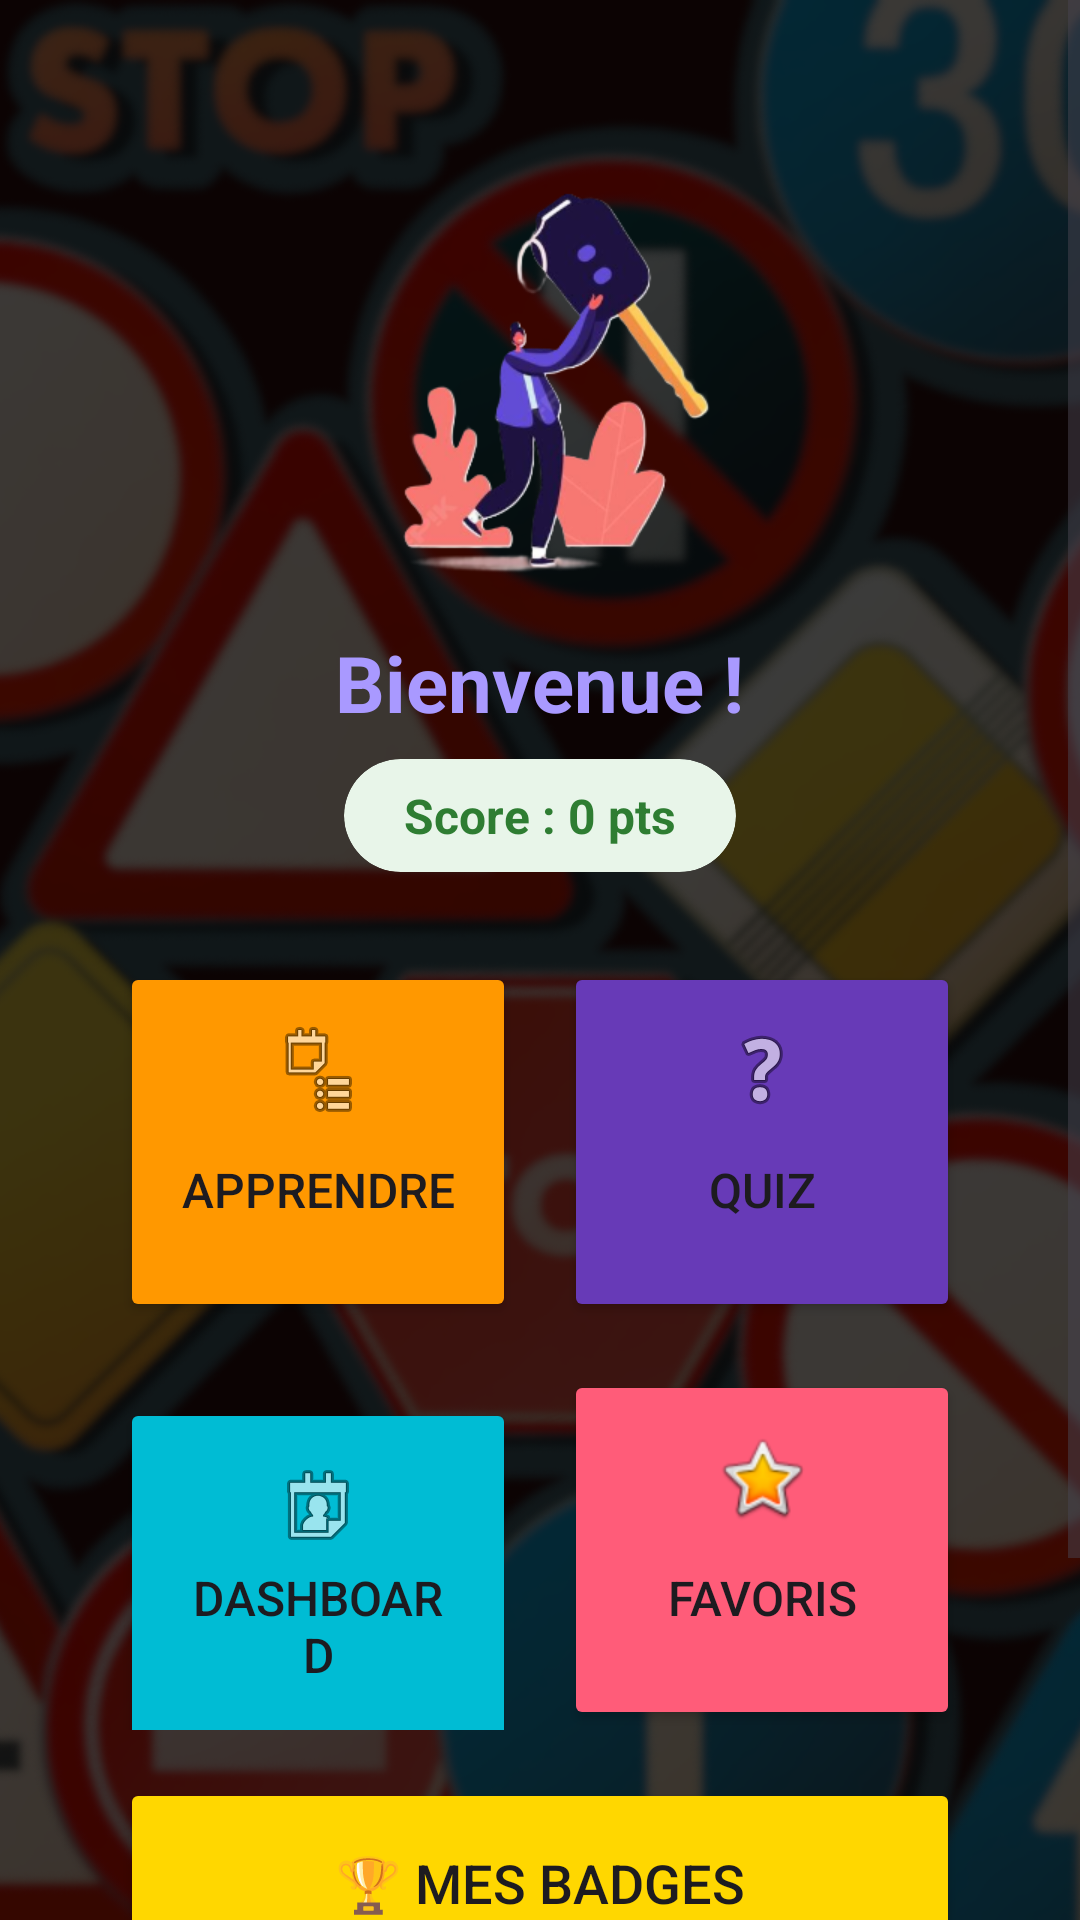

Reconstruct the res/layout file that produces this screen, plus the resources it refers to.
<!-- AndroidManifest.xml: application theme Theme.EduCode -->
<!-- res/layout/activity_profile.xml -->
<?xml version="1.0" encoding="utf-8"?>
<FrameLayout xmlns:android="http://schemas.android.com/apk/res/android"
    xmlns:app="http://schemas.android.com/apk/res-auto"
    android:layout_width="match_parent"
    android:layout_height="match_parent">

    
    <ImageView
        android:layout_width="match_parent"
        android:layout_height="match_parent"
        android:src="@drawable/i7"
        android:scaleType="centerCrop"
        />

    
    <ScrollView
        android:layout_width="match_parent"
        android:layout_height="match_parent"
        android:fillViewport="true">

        <LinearLayout
            android:layout_width="match_parent"
            android:layout_height="wrap_content"
            android:gravity="center_horizontal"
            android:orientation="vertical"
            android:padding="24dp">

            
            
            <androidx.cardview.widget.CardView
                android:layout_width="120dp"
                android:layout_height="130dp"
                android:layout_marginTop="40dp"
                app:cardElevation="0dp"
                app:cardPreventCornerOverlap="false"
                app:cardBackgroundColor="@android:color/transparent">

                <ImageView
                    android:layout_width="121dp"
                    android:layout_height="130dp"
                    android:scaleType="centerCrop"
                    android:src="@drawable/img" />
            </androidx.cardview.widget.CardView>

            <TextView
                android:id="@+id/tvWelcome"
                android:layout_width="wrap_content"
                android:layout_height="wrap_content"
                android:layout_marginTop="16dp"
                android:text="Bienvenue !"
                android:textColor="#A999FF"
                android:textSize="26sp"
                android:textStyle="bold" />

            
            <androidx.cardview.widget.CardView
                android:layout_width="wrap_content"
                android:layout_height="wrap_content"
                android:layout_marginTop="8dp"
                android:layout_marginBottom="30dp"
                app:cardCornerRadius="20dp"
                app:cardBackgroundColor="#E8F5E9"
                app:cardElevation="0dp">
                <TextView
                    android:id="@+id/tvScore"
                    android:layout_width="wrap_content"
                    android:layout_height="wrap_content"
                    android:paddingStart="20dp"
                    android:paddingEnd="20dp"
                    android:paddingTop="8dp"
                    android:paddingBottom="8dp"
                    android:text="Score : 0 pts"
                    android:textColor="#2E7D32"
                    android:textSize="16sp"
                    android:textStyle="bold" />
            </androidx.cardview.widget.CardView>

            
            <LinearLayout
                android:layout_width="280dp"
                android:layout_height="wrap_content"
                android:orientation="vertical">

                
                <LinearLayout
                    android:layout_width="match_parent"
                    android:layout_height="wrap_content"
                    android:orientation="horizontal"
                    android:weightSum="2"
                    android:layout_marginBottom="16dp">

                    
                    <Button
                        android:id="@+id/btnLearn"
                        android:layout_width="0dp"
                        android:layout_height="120dp"
                        android:layout_weight="1"
                        android:layout_marginEnd="8dp"
                        android:text="Apprendre"
                        android:textSize="16sp"
                        android:backgroundTint="#FF9800"
                        android:drawableTop="@android:drawable/ic_menu_agenda"
                        android:padding="20dp"
                        app:cornerRadius="16dp"
                        android:elevation="4dp"/>

                    
                    <Button
                        android:id="@+id/btnStartQuiz"
                        android:layout_width="0dp"
                        android:layout_height="120dp"
                        android:layout_weight="1"
                        android:layout_marginStart="8dp"
                        android:text="Quiz"
                        android:textSize="16sp"
                        android:backgroundTint="#673AB7"
                        android:drawableTop="@android:drawable/ic_menu_help"
                        android:padding="20dp"
                        app:cornerRadius="16dp"
                        android:elevation="4dp"/>
                </LinearLayout>

                
                <LinearLayout
                    android:layout_width="match_parent"
                    android:layout_height="wrap_content"
                    android:orientation="horizontal"
                    android:weightSum="2"
                    android:layout_marginBottom="16dp">

                    
                    <Button
                        android:id="@+id/btnDashboard"
                        android:layout_width="0dp"
                        android:layout_height="120dp"
                        android:layout_weight="1"
                        android:layout_marginEnd="8dp"
                        android:text="Dashboard"
                        android:textSize="16sp"
                        android:backgroundTint="#00BCD4"
                        android:drawableTop="@android:drawable/ic_menu_my_calendar"
                        android:padding="20dp"
                        app:cornerRadius="16dp"
                        android:elevation="4dp"/>

                    
                    <Button
                        android:id="@+id/btnFavorites"
                        android:layout_width="0dp"
                        android:layout_height="120dp"
                        android:layout_weight="1"
                        android:layout_marginStart="8dp"
                        android:text="Favoris"
                        android:textSize="16sp"
                        android:backgroundTint="#FF5C79"
                        android:drawableTop="@android:drawable/btn_star_big_on"
                        android:padding="20dp"
                        app:cornerRadius="16dp"
                        android:elevation="4dp"/>
                </LinearLayout>

                
                <Button
                    android:id="@+id/btnBadges"
                    android:layout_width="match_parent"
                    android:layout_height="70dp"
                    android:layout_marginBottom="16dp"
                    android:text="🏆 Mes Badges"
                    android:textSize="18sp"
                    android:backgroundTint="#FFD700"
                    app:cornerRadius="16dp"
                    android:elevation="4dp"/>

                
                <Button
                    android:id="@+id/btnStartDetection"
                    android:layout_width="match_parent"
                    android:layout_height="70dp"
                    android:layout_marginBottom="16dp"
                    android:text="📷 Démarrer Détection IA"
                    android:textSize="18sp"
                    android:backgroundTint="#8BC34A"
                    app:cornerRadius="16dp"
                    android:elevation="4dp"/>

            </LinearLayout>
        </LinearLayout>
    </ScrollView>

    
    <ImageButton
        android:id="@+id/btnLogout"
        android:layout_width="48dp"
        android:layout_height="48dp"
        android:layout_gravity="top|end"
        android:layout_margin="16dp"
        android:src="@drawable/logout"
        android:background="?attr/selectableItemBackgroundBorderless"
        android:scaleType="fitCenter"
        android:contentDescription="Se déconnecter" />

</FrameLayout>
<!-- resources referenced by this layout -->
<resources>
  <!-- drawable i7: png bitmap (drawable, 727532 bytes) -->
  <!-- drawable img: png bitmap (drawable, 57600 bytes) -->
  <style name="Theme.EduCode" parent="Base.Theme.EduCode" />
  <style name="Base.Theme.EduCode" parent="Theme.Material3.DayNight.NoActionBar">
          
          
      </style>
</resources>
